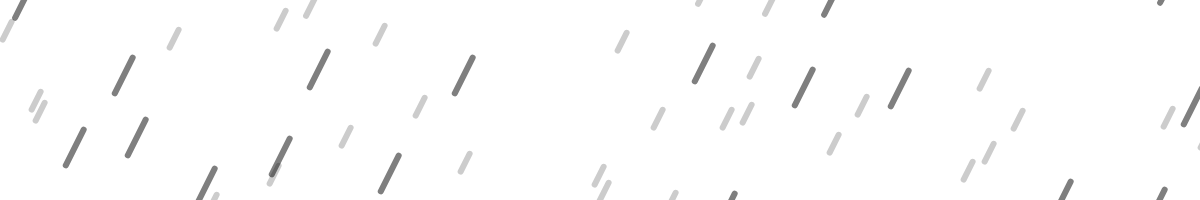
t = 0.00 s
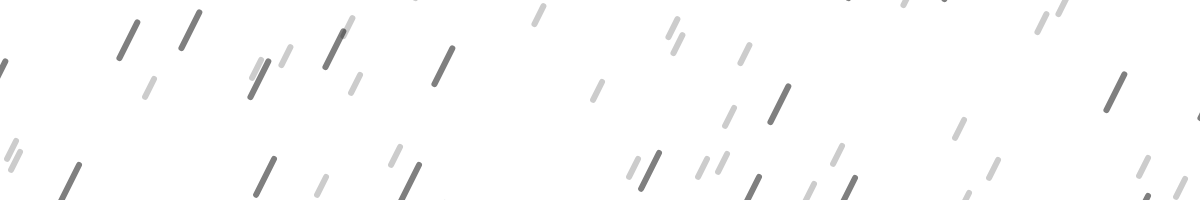
t = 1.50 s
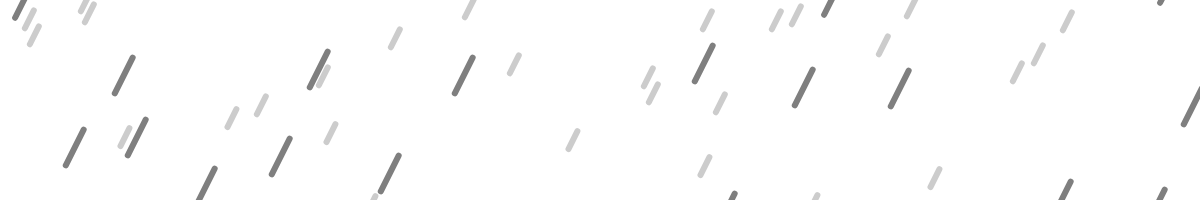
t = 3.00 s
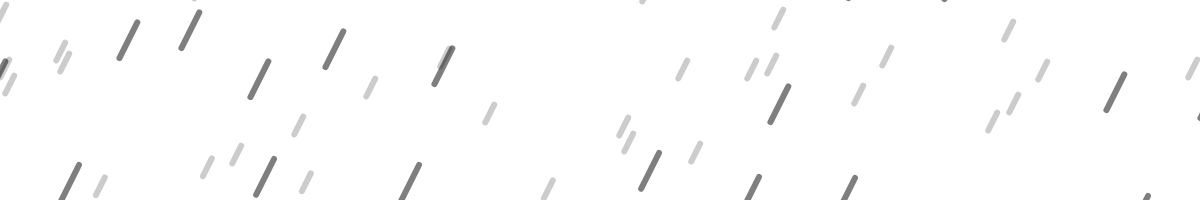
t = 4.50 s

The animated SVG that drew these frames (rendered in a browser with its animation timeline set to each time). Animation: 1 CSS @keyframes rule; one cycle of 6.00 s, repeats indefinitely.

<svg width="4000" height="200"
     xmlns="http://www.w3.org/2000/svg">
    <style>
        .line {
        stroke-width: 6px;
        stroke-linecap:round;
        stroke-dasharray: 20px 200px;
        stroke-dashoffset: 220px;
        stroke: rgba(0, 0, 0, 0.2);
        animation: draw 6s linear infinite;
        }
        .speed2 {
        stroke-dasharray: 40px 200px;
        stroke-dashoffset: 240px;
        stroke: rgba(0, 0, 0, 0.5);
        animation: draw 3s linear infinite;
        }

        @keyframes draw {
        to {
        stroke-dashoffset: 0px;
        }
        }
    </style>

    <line class="line speed1" x1="3950" y1="-55" x2="3750" y2="345"/>
    <line class="line speed1" x1="1071" y1="-35" x2="871" y2="365"/>
    <line class="line speed1" x1="2509" y1="-165" x2="2309" y2="235"/>
    <line class="line speed1" x1="850" y1="-92" x2="650" y2="308"/>
    <line class="line speed1" x1="2595" y1="-26" x2="2395" y2="374"/>
    <line class="line speed1" x1="937" y1="-62" x2="737" y2="338"/>
    <line class="line speed1" x1="3177" y1="-97" x2="2977" y2="303"/>
    <line class="line speed1" x1="1989" y1="-68" x2="1789" y2="332"/>
    <line class="line speed1" x1="1508" y1="-160" x2="1308" y2="240"/>
    <line class="line speed1" x1="80" y1="-143" x2="-120" y2="257"/>
    <line class="line speed1" x1="965" y1="-100" x2="765" y2="300"/>
    <line class="line speed1" x1="2988" y1="-1" x2="2788" y2="399"/>
    <line class="line speed1" x1="449" y1="-69" x2="249" y2="331"/>
    <line class="line speed1" x1="2751" y1="-72" x2="2551" y2="328"/>
    <line class="line speed1" x1="3801" y1="-32" x2="3601" y2="368"/>
    <line class="line speed1" x1="1812" y1="-96" x2="1612" y2="304"/>
    <line class="line speed1" x1="3047" y1="-107" x2="2847" y2="293"/>
    <line class="line speed1" x1="3184" y1="-148" x2="2984" y2="252"/>
    <line class="line speed1" x1="2364" y1="-30" x2="2164" y2="370"/>
    <line class="line speed1" x1="568" y1="-43" x2="368" y2="357"/>
    <line class="line speed1" x1="110" y1="-175" x2="-90" y2="225"/>
    <line class="line speed1" x1="3315" y1="-17" x2="3115" y2="383"/>
    <line class="line speed1" x1="1316" y1="-28" x2="1116" y2="372"/>
    <line class="line speed1" x1="3939" y1="-152" x2="3739" y2="248"/>
    <line class="line speed1" x1="2998" y1="-76" x2="2798" y2="324"/>
    <line class="line speed1" x1="3414" y1="-39" x2="3214" y2="361"/>
    <line class="line speed1" x1="3092" y1="-132" x2="2892" y2="268"/>
    <line class="line speed1" x1="1914" y1="-77" x2="1714" y2="323"/>
    <line class="line speed1" x1="1271" y1="-88" x2="1071" y2="312"/>
    <line class="line speed1" x1="523" y1="-99" x2="323" y2="301"/>
    <line class="line speed1" x1="3880" y1="-3" x2="3680" y2="397"/>
    <line class="line speed1" x1="1825" y1="-171" x2="1625" y2="229"/>
    <line class="line speed1" x1="1451" y1="-107" x2="1251" y2="293"/>
    <line class="line speed1" x1="88" y1="-72" x2="-112" y2="328"/>
    <line class="line speed1" x1="2147" y1="-151" x2="1947" y2="249"/>
    <line class="line speed1" x1="1817" y1="-59" x2="1617" y2="341"/>
    <line class="line speed1" x1="143" y1="-94" x2="-57" y2="306"/>
    <line class="line speed1" x1="2064" y1="-184" x2="1864" y2="216"/>
    <line class="line speed1" x1="2509" y1="-182" x2="2309" y2="218"/>
    <line class="line speed1" x1="2947" y1="-194" x2="2747" y2="206"/>
    <line class="line speed1" x1="3607" y1="-140" x2="3407" y2="260"/>
    <line class="line speed1" x1="3843" y1="-94" x2="3643" y2="306"/>
    <line class="line speed1" x1="3142" y1="-88" x2="2942" y2="312"/>
    <line class="line speed1" x1="3855" y1="-15" x2="3655" y2="385"/>
    <line class="line speed1" x1="3744" y1="-172" x2="3544" y2="228"/>
    <line class="line speed1" x1="1087" y1="-126" x2="887" y2="274"/>
    <line class="line speed1" x1="774" y1="-4" x2="574" y2="396"/>
    <line class="line speed1" x1="707" y1="-14" x2="507" y2="386"/>
    <line class="line speed1" x1="3702" y1="-14" x2="3502" y2="386"/>
    <line class="line speed1" x1="1308" y1="-67" x2="1108" y2="333"/>
    <line class="line speed1" x1="384" y1="-186" x2="184" y2="214"/>
    <line class="line speed1" x1="1996" y1="-47" x2="1796" y2="353"/>
    <line class="line speed1" x1="725" y1="-164" x2="525" y2="236"/>
    <line class="line speed1" x1="1818" y1="-70" x2="1618" y2="330"/>
    <line class="line speed1" x1="761" y1="-87" x2="561" y2="313"/>
    <line class="line speed1" x1="3787" y1="-142" x2="3587" y2="258"/>
    <line class="line speed1" x1="1697" y1="-79" x2="1497" y2="321"/>
    <line class="line speed1" x1="1319" y1="-42" x2="1119" y2="358"/>
    <line class="line speed1" x1="3410" y1="-6" x2="3210" y2="394"/>
    <line class="line speed1" x1="3111" y1="-87" x2="2911" y2="313"/>
    <line class="line speed1" x1="3771" y1="-123" x2="3571" y2="277"/>
    <line class="line speed1" x1="3075" y1="-152" x2="2875" y2="248"/>
    <line class="line speed1" x1="377" y1="-31" x2="177" y2="369"/>
    <line class="line speed1" x1="3116" y1="-76" x2="2916" y2="324"/>
    <line class="line speed1" x1="1337" y1="-39" x2="1137" y2="361"/>
    <line class="line speed1" x1="1733" y1="-9" x2="1533" y2="391"/>
    <line class="line speed1" x1="139" y1="-105" x2="-61" y2="295"/>
    <line class="line speed1" x1="315" y1="-2" x2="115" y2="398"/>
    <line class="line speed1" x1="1398" y1="-35" x2="1198" y2="365"/>
    <line class="line speed1" x1="2109" y1="-193" x2="1909" y2="207"/>
    <line class="line speed1" x1="1870" y1="-175" x2="1670" y2="225"/>
    <line class="line speed1" x1="3284" y1="-142" x2="3084" y2="258"/>
    <line class="line speed1" x1="1435" y1="-192" x2="1235" y2="208"/>
    <line class="line speed1" x1="2870" y1="-99" x2="2670" y2="301"/>
    <line class="line speed1" x1="3856" y1="-106" x2="3656" y2="294"/>
    <line class="line speed1" x1="830" y1="-87" x2="630" y2="313"/>
    <line class="line speed1" x1="3573" y1="-59" x2="3373" y2="341"/>
    <line class="line speed1" x1="83" y1="-88" x2="-117" y2="312"/>
    <line class="line speed1" x1="3959" y1="-190" x2="3759" y2="210"/>
    <line class="line speed1" x1="857" y1="-138" x2="657" y2="262"/>
    <line class="line speed1" x1="1092" y1="-53" x2="892" y2="347"/>
    <line class="line speed1" x1="1389" y1="-154" x2="1189" y2="246"/>
    <line class="line speed1" x1="1683" y1="-154" x2="1483" y2="246"/>
    <line class="line speed1" x1="2586" y1="-19" x2="2386" y2="381"/>
    <line class="line speed1" x1="277" y1="-167" x2="77" y2="233"/>
    <line class="line speed1" x1="483" y1="-171" x2="283" y2="229"/>
    <line class="line speed1" x1="3845" y1="-63" x2="3645" y2="337"/>
    <line class="line speed1" x1="1121" y1="-86" x2="921" y2="314"/>
    <line class="line speed1" x1="2833" y1="-49" x2="2633" y2="351"/>
    <line class="line speed1" x1="2233" y1="-116" x2="2033" y2="284"/>
    <line class="line speed1" x1="2204" y1="-185" x2="2004" y2="215"/>
    <line class="line speed1" x1="702" y1="-30" x2="502" y2="370"/>
    <line class="line speed1" x1="3672" y1="-69" x2="3472" y2="331"/>
    <line class="line speed1" x1="3770" y1="-46" x2="3570" y2="354"/>
    <line class="line speed1" x1="1902" y1="-42" x2="1702" y2="358"/>
    <line class="line speed1" x1="3165" y1="-18" x2="2965" y2="382"/>
    <line class="line speed1" x1="91" y1="-174" x2="-109" y2="226"/>
    <line class="line speed1" x1="2521" y1="-7" x2="2321" y2="393"/>
    <line class="line speed1" x1="2920" y1="-53" x2="2720" y2="347"/>
    <line class="line speed1" x1="3998" y1="-126" x2="3798" y2="274"/>
    <line class="line speed2" x1="322" y1="-46" x2="122" y2="354"/>
    <line class="line speed2" x1="2365" y1="-16" x2="2165" y2="384"/>
    <line class="line speed2" x1="3869" y1="-187" x2="3669" y2="213"/>
    <line class="line speed2" x1="3701" y1="-139" x2="3501" y2="261"/>
    <line class="line speed2" x1="1272" y1="-25" x2="1072" y2="375"/>
    <line class="line speed2" x1="920" y1="-145" x2="720" y2="255"/>
    <line class="line speed2" x1="1178" y1="-33" x2="978" y2="367"/>
    <line class="line speed2" x1="435" y1="-163" x2="235" y2="237"/>
    <line class="line speed2" x1="3528" y1="-122" x2="3328" y2="278"/>
    <line class="line speed2" x1="2035" y1="-28" x2="1835" y2="372"/>
    <line class="line speed2" x1="2054" y1="-16" x2="1854" y2="384"/>
    <line class="line speed2" x1="41" y1="-127" x2="-159" y2="273"/>
    <line class="line speed2" x1="3179" y1="-157" x2="2979" y2="243"/>
    <line class="line speed2" x1="3592" y1="-71" x2="3392" y2="329"/>
    <line class="line speed2" x1="820" y1="-169" x2="620" y2="231"/>
    <line class="line speed2" x1="2364" y1="-124" x2="2164" y2="276"/>
    <line class="line speed2" x1="240" y1="-157" x2="40" y2="243"/>
    <line class="line speed2" x1="3895" y1="-161" x2="3695" y2="239"/>
    <line class="line speed2" x1="842" y1="-21" x2="642" y2="379"/>
    <line class="line speed2" x1="59" y1="-46" x2="-141" y2="354"/>
    <line class="line speed2" x1="3701" y1="-126" x2="3501" y2="274"/>
    <line class="line speed2" x1="3198" y1="-81" x2="2998" y2="319"/>
    <line class="line speed2" x1="1309" y1="-126" x2="1109" y2="274"/>
    <line class="line speed2" x1="253" y1="-95" x2="53" y2="305"/>
    <line class="line speed2" x1="1700" y1="-42" x2="1500" y2="358"/>
    <line class="line speed2" x1="1016" y1="-144" x2="816" y2="256"/>
    <line class="line speed2" x1="1404" y1="-186" x2="1204" y2="214"/>
    <line class="line speed2" x1="1714" y1="-175" x2="1514" y2="225"/>
    <line class="line speed2" x1="3729" y1="-92" x2="3529" y2="308"/>
    <line class="line speed2" x1="2188" y1="-55" x2="1988" y2="345"/>
    <line class="line speed2" x1="2884" y1="-125" x2="2684" y2="275"/>
    <line class="line speed2" x1="1647" y1="-180" x2="1447" y2="220"/>
    <line class="line speed2" x1="33" y1="-18" x2="-167" y2="382"/>
    <line class="line speed2" x1="3607" y1="-101" x2="3407" y2="299"/>
    <line class="line speed2" x1="39" y1="-97" x2="-161" y2="303"/>
    <line class="line speed2" x1="506" y1="-59" x2="306" y2="341"/>
    <line class="line speed2" x1="2533" y1="-145" x2="2333" y2="255"/>
    <line class="line speed2" x1="580" y1="-157" x2="380" y2="243"/>
    <line class="line speed2" x1="1739" y1="-147" x2="1539" y2="253"/>
    <line class="line speed2" x1="3094" y1="-108" x2="2894" y2="292"/>
    <line class="line speed2" x1="3497" y1="-82" x2="3297" y2="318"/>
    <line class="line speed2" x1="3370" y1="-93" x2="3170" y2="307"/>
    <line class="line speed2" x1="3986" y1="-49" x2="3786" y2="351"/>
    <line class="line speed2" x1="1527" y1="-140" x2="1327" y2="260"/>
    <line class="line speed2" x1="1880" y1="-188" x2="1680" y2="212"/>
    <line class="line speed2" x1="3988" y1="-30" x2="3788" y2="370"/>
    <line class="line speed2" x1="3007" y1="-30" x2="2807" y2="370"/>
    <line class="line speed2" x1="191" y1="-85" x2="-9" y2="315"/>
    <line class="line speed2" x1="2937" y1="-130" x2="2737" y2="270"/>
    <line class="line speed2" x1="397" y1="-76" x2="197" y2="324"/>
</svg>